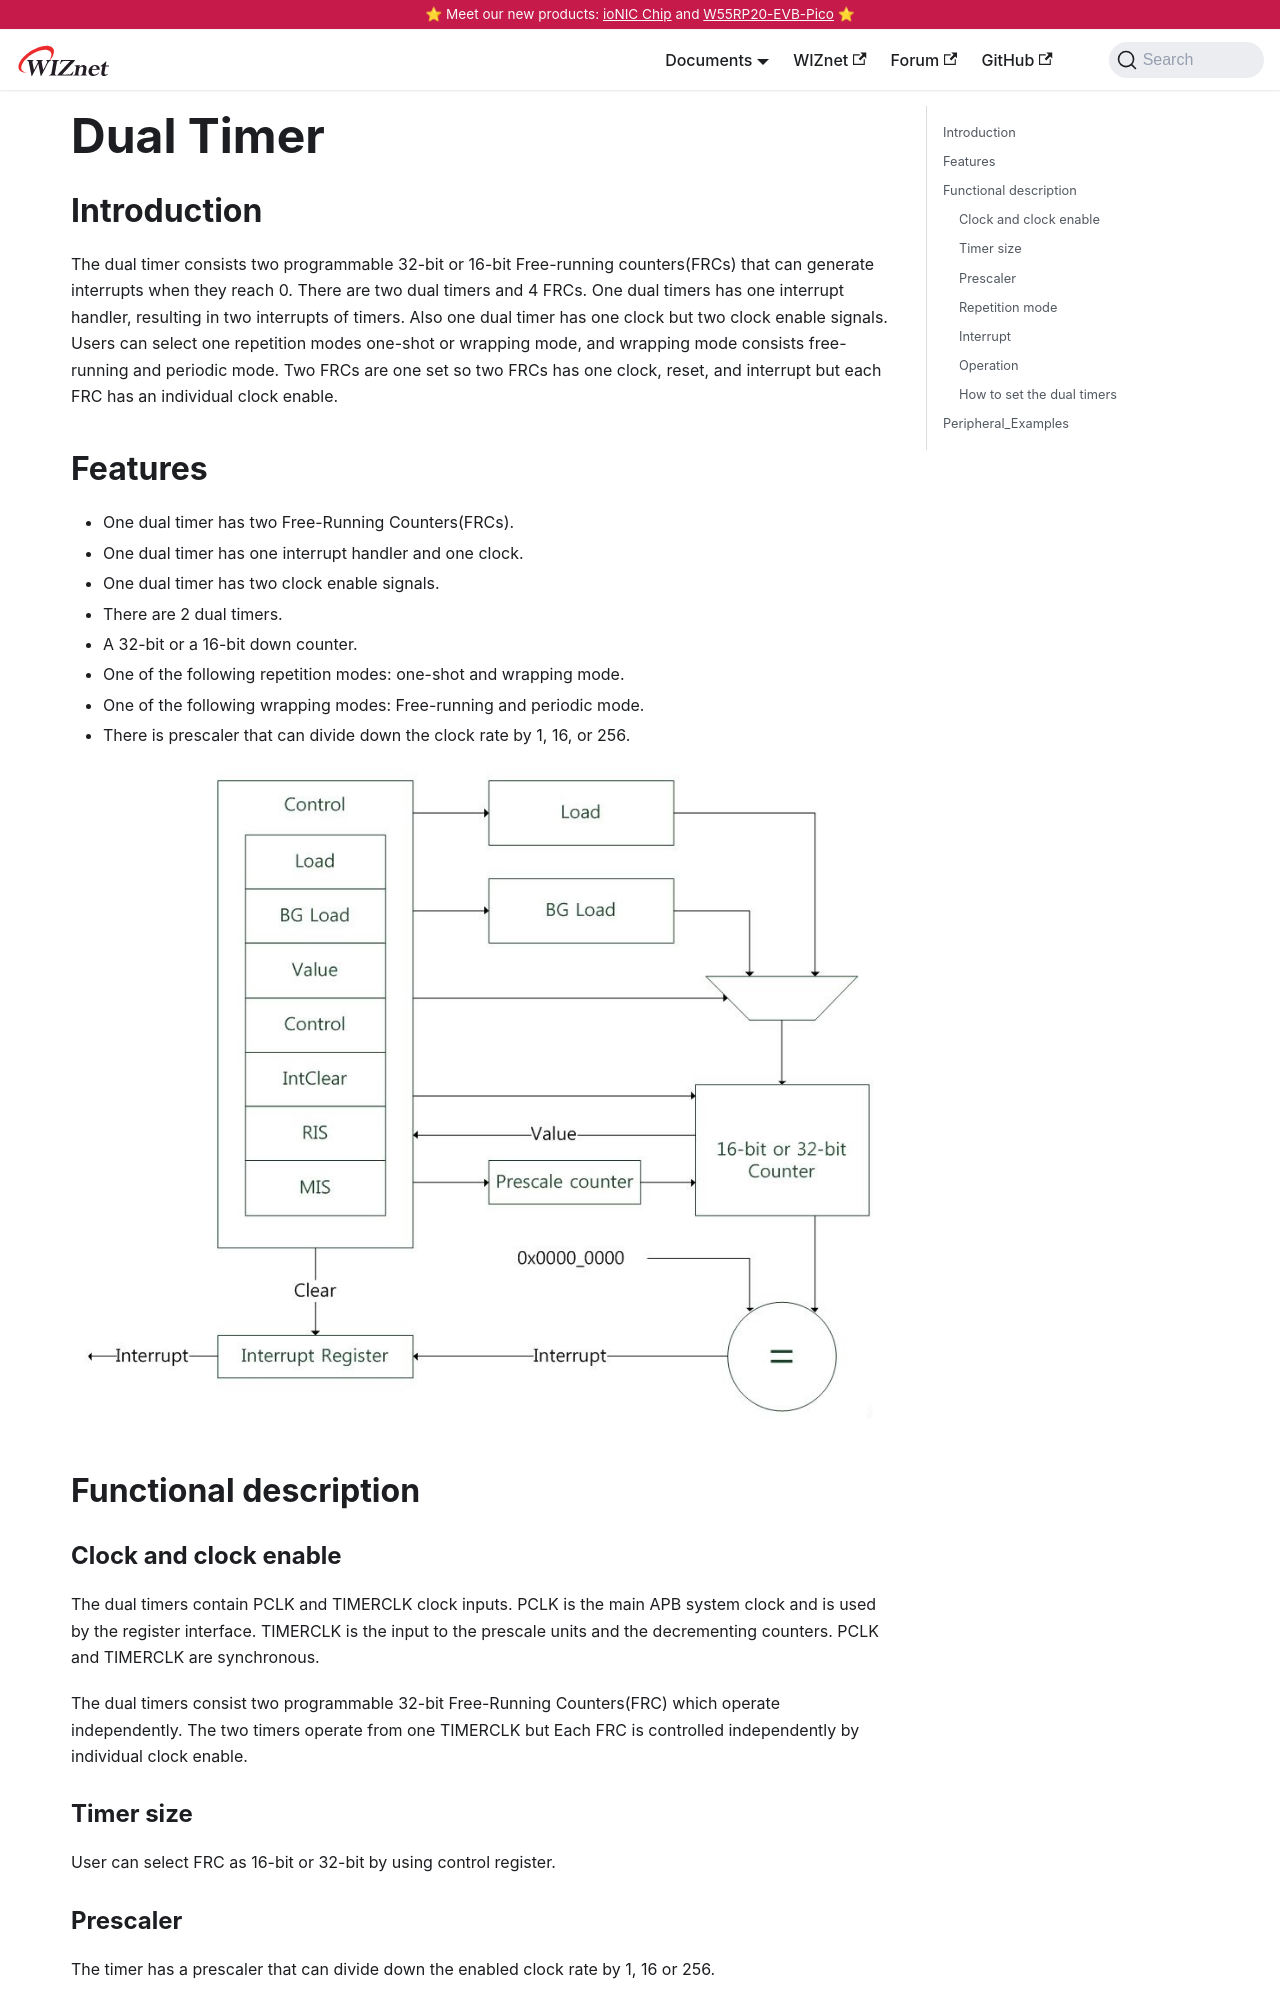

repository: Wiznet/document_framework · page: Product/Chip/MCU/W7500/Peripherals-internal/dualtimer.html · generator: docusaurus

---
id: dualtimer
title: Dual Timer
date: 2020-06-10
--- 

## Introduction

The dual timer consists two programmable 32-bit or 16-bit Free-running counters(FRCs) that can generate interrupts when they reach 0. There are two dual timers and 4 FRCs. One dual timers has one interrupt handler, resulting in two interrupts of timers. Also one dual timer has one clock but two clock enable signals. Users can select one repetition modes one-shot or wrapping mode, and wrapping mode consists free-running and periodic mode. Two FRCs are one set so two FRCs has one clock, reset, and interrupt but each FRC has an individual clock enable. 

## Features 

* One dual timer has two Free-Running Counters(FRCs).
*	One dual timer has one interrupt handler and one clock.
*	One dual timer has two clock enable signals.
*	There are 2 dual timers.
*	A 32-bit or a 16-bit down counter.
*	One of the following repetition modes: one-shot and wrapping mode.
*	One of the following wrapping modes: Free-running and periodic mode.
*	There is prescaler that can divide down the clock rate by 1, 16, or 256.

![Figure 1 DualTimer block diagram](/img/products/w7500p/peripheral/dualtimer_block_diagram.jpg)

## Functional description

### Clock and clock enable

The dual timers contain PCLK and TIMERCLK clock inputs. PCLK is the main APB system clock and is used by the register interface. TIMERCLK is the input to the prescale units and the decrementing counters. PCLK and TIMERCLK are synchronous.

The dual timers consist two programmable 32-bit Free-Running Counters(FRC) which operate independently. The two timers operate from one TIMERCLK but Each FRC is controlled independently by individual clock enable.


### Timer size

User can select FRC as 16-bit or 32-bit by using control register.
